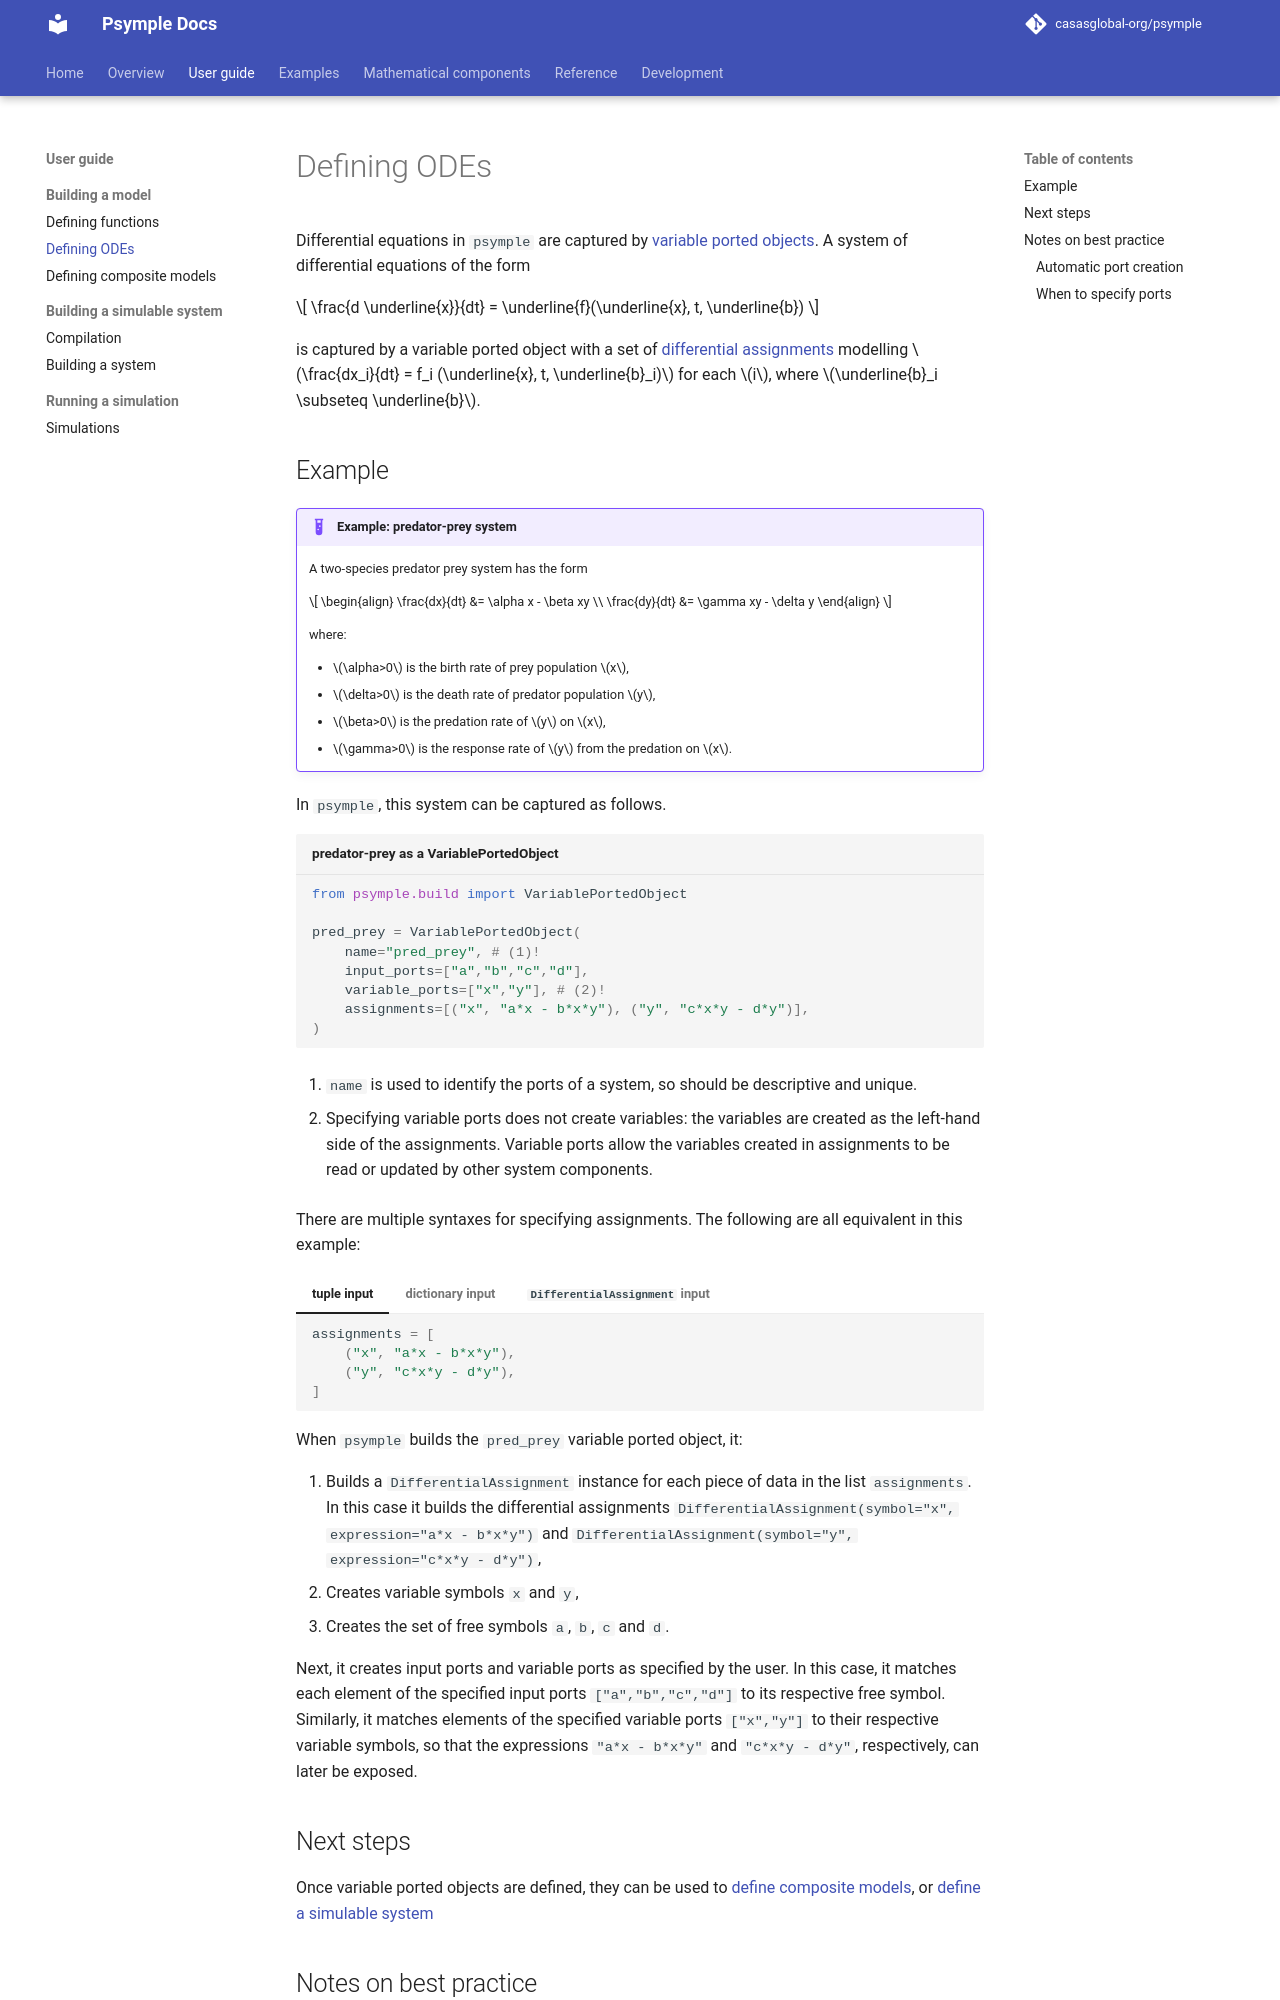

repository: casasglobal-org/psymple · page: dev/components/variable_ported_objects/index.html · generator: mkdocs

# Defining ODEs

Differential equations in `psymple` are captured by [variable ported objects](../mathematics/ported_objects.md/#variable-ported-objects). A system of differential equations of the form 

$$ 
\frac{d \underline{x}}{dt} = \underline{f}(\underline{x}, t, \underline{b})
$$

is captured by a variable ported object with a set of [differential assignments](../mathematics/variables_parameters.md/#differential-assignments) modelling $\frac{dx_i}{dt} = f_i (\underline{x}, t, \underline{b}_i)$ for each $i$, where $\underline{b}_i \subseteq \underline{b}$. 

## Example

!!! example "Example: predator-prey system"

    A two-species predator prey system has the form

    $$
    \begin{align}
    \frac{dx}{dt} &= \alpha x - \beta xy \\
    \frac{dy}{dt} &= \gamma xy - \delta y
    \end{align}
    $$

    where:

    * $\alpha>0$ is the birth rate of prey population $x$, 
    * $\delta>0$ is the death rate of predator population $y$, 
    * $\beta>0$ is the predation rate of $y$ on $x$, 
    * $\gamma>0$ is the response rate of $y$ from the predation on $x$.

In `psymple`, this system can be captured as follows.

``` py title="predator-prey as a VariablePortedObject"
from psymple.build import VariablePortedObject

pred_prey = VariablePortedObject(
    name="pred_prey", # (1)!
    input_ports=["a","b","c","d"],
    variable_ports=["x","y"], # (2)!
    assignments=[("x", "a*x - b*x*y"), ("y", "c*x*y - d*y")],
)
```

1. `name` is used to identify the ports of a system, so should be descriptive and unique.

2. Specifying variable ports does not create variables: the variables are created as the left-hand side of the assignments. Variable ports allow the variables created in assignments to be read or updated by other system components.

There are multiple syntaxes for specifying assignments. The following are all equivalent in this example:

=== "tuple input"

    ```py
    assignments = [
        ("x", "a*x - b*x*y"), 
        ("y", "c*x*y - d*y"),
    ]
    ```

=== "dictionary input"

    ```py
    assignments = [
        dict(variable="x", expression="a*x - b*x*y"),
        dict(variable="y", expression="c_x_y - d*y"),
    ]
    ```

=== "`DifferentialAssignment` input"

    ```py
    from psymple.build.assignments import DifferentialAssignment

    assignments = [
        DifferentialAssignment(symbol="x", expression="a*x - b*x*y"),
        DifferentialAssignment(symbol="x", expression="c_x_y - d*y"),
    ]
    ```

When `psymple` builds the `pred_prey` variable ported object, it:

1. Builds a `DifferentialAssignment` instance for each piece of data in the list `assignments`. In this case it builds the differential assignments `DifferentialAssignment(symbol="x", expression="a*x - b*x*y")` and `DifferentialAssignment(symbol="y", expression="c*x*y - d*y")`,
2. Creates variable symbols `x` and `y`,
3. Creates the set of free symbols `a`, `b`, `c` and `d`.

Next, it creates input ports and variable ports as specified by the user. In this case, it matches each element of the specified input ports `["a","b","c","d"]` to its respective free symbol. Similarly, it matches elements of the specified variable ports `["x","y"]` to their respective variable symbols, so that the expressions `"a*x - b*x*y"` and `"c*x*y - d*y"`, respectively, can later be exposed.
